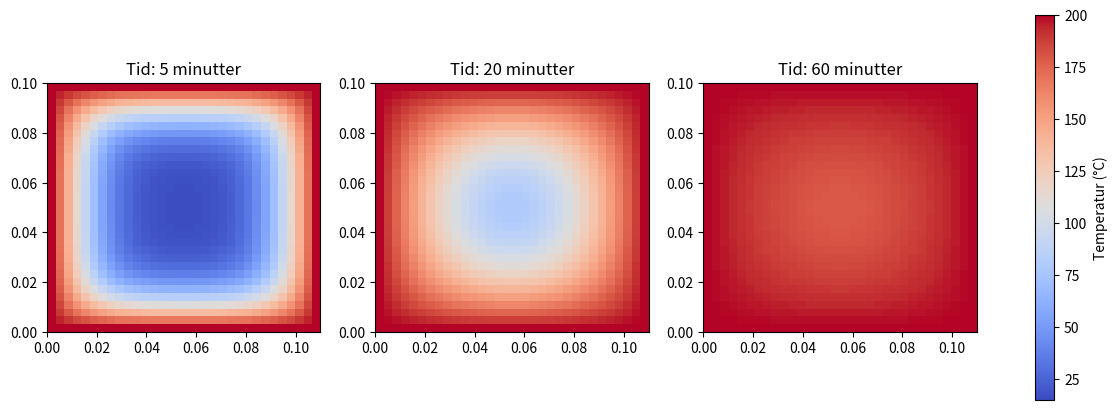

Python code for this plot:
import numpy as np
import matplotlib.pyplot as plt

# --- Parametere fra 6a ---
Lx, Ly = 0.11, 0.10
m, n = 30, 30  # Antall indre gitterpunkter
dx, dy = Lx / (m + 1), Ly / (n + 1)
alpha = 4.1e-7
T_ovn = 200.0

# --- Konstruksjon av matrisen A og vektoren F ---
dim = m * n
A = np.zeros((dim, dim))
F = np.zeros(dim)

for j in range(n):
    for i in range(m):
        k = i + j * m
        A[k, k] = -2/dx**2 - 2/dy**2
        
        # Sjekk naboer og legg til randbidrag i F hvis vi er på kanten
        if i > 0: A[k, k-1] = 1/dx**2
        else: F[k] -= T_ovn/dx**2 # Venstre rand (200 grader)
        
        if i < m-1: A[k, k+1] = 1/dx**2
        else: F[k] -= T_ovn/dx**2 # Høyre rand (200 grader)
        
        if j > 0: A[k, k-m] = 1/dy**2
        else: F[k] -= T_ovn/dy**2 # Bunn-rand (200 grader)
        
        if j < n-1: A[k, k+m] = 1/dy**2
        else: F[k] -= T_ovn/dy**2 # Topp-rand (200 grader)

# Skaler med alfa
L = alpha * A
F_vec = alpha * F

# --- Tidsintegrasjon (Forlengs Euler) ---
dt = 0.5 
t_slutt = 3600 # 60 minutter
N_steps = int(t_slutt / dt)

u = np.full(dim, 15.0) # Initialbetingelse: 15 grader

# Lagring for plott (vi tar ut noen tidspunkter)
plots = {}
target_times = [300, 1200, 3600] # 5, 20 og 60 minutter

for s in range(N_steps + 1):
    t_curr = s * dt
    if int(t_curr) in target_times:
        plots[int(t_curr)] = u.copy()
    
    # u_{n+1} = u_n + dt * (L*u_n - F_vec)
    u = u + dt * (L @ u - F_vec)

# --- Visualisering ---
fig, axes = plt.subplots(1, 3, figsize=(15, 5))

for i, (time, data) in enumerate(plots.items()):
    # Rekonstruer hele brødet (200 grader)
    full_grid = np.full((m + 2, n + 2), T_ovn)
    full_grid[1:-1, 1:-1] = data.reshape((m, n))
    
    im = axes[i].imshow(full_grid.T, origin="lower", extent=[0, Lx, 0, Ly], 
                        cmap="coolwarm", vmin=15, vmax=200)
    axes[i].set_title(f"Tid: {time//60} minutter")

plt.colorbar(im, ax=axes, label="Temperatur (°C)")
plt.show()
